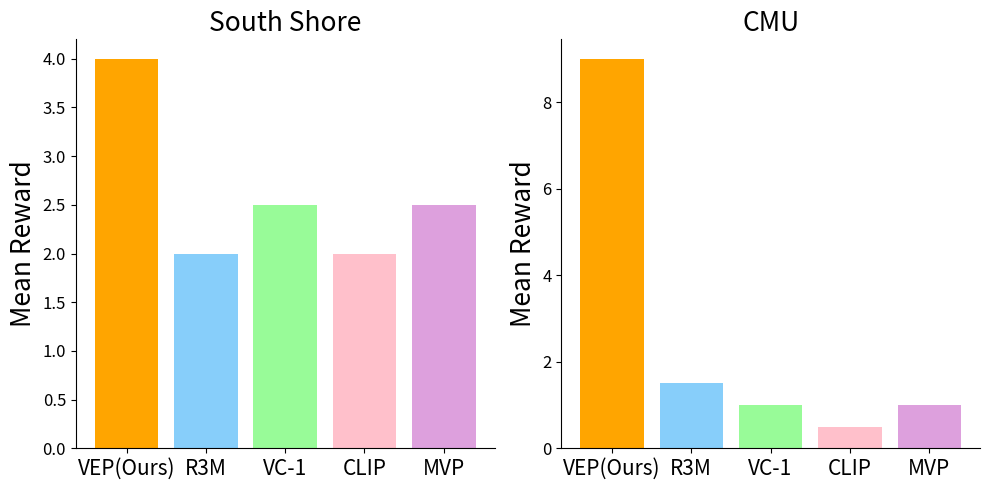

Reproduce this figure in Python.
import matplotlib.pyplot as plt
import numpy as np

# Example data (you will replace it with your actual data)
methods = ['VEP(Ours)', 'R3M', 'VC-1', 'CLIP', 'MVP']
mean_reward_southshore = [4, 2, 2.5, 2, 2.5]
mean_reward_cmu = [9, 1.5, 1, 0.5, 1]

x = np.arange(len(methods))  # the label locations
width = 0.35  # the width of the bars

fig, (ax1, ax2) = plt.subplots(1, 2, figsize=(10, 5))

# Bar plot 1 (South Shore)
ax1.bar(x, mean_reward_southshore, color=['#FFA500', '#87CEFA', '#98FB98', '#FFC0CB', '#DDA0DD'])
ax1.set_xticks(x)
ax1.set_xticklabels(methods, fontsize=15)
ax1.set_ylabel('Mean Reward', fontsize=19)
ax1.set_title('South Shore', fontsize=19)

# Bar plot 2 (CMU)
ax2.bar(x, mean_reward_cmu, color=['#FFA500', '#87CEFA', '#98FB98', '#FFC0CB', '#DDA0DD'])
ax2.set_xticks(x)
ax2.set_xticklabels(methods, fontsize=15)
ax2.set_ylabel('Mean Reward', fontsize=19)
ax2.set_title('CMU', fontsize=19)

# Customize font size of the y-axis tick labels
plt.setp(ax1.get_yticklabels(), fontsize=12)
plt.setp(ax2.get_yticklabels(), fontsize=12)

# Remove top and right spines (box lines)
for ax in [ax1, ax2]:
    ax.spines['top'].set_visible(False)
    ax.spines['right'].set_visible(False)

plt.tight_layout()
plt.savefig('plot.pdf', format='pdf')